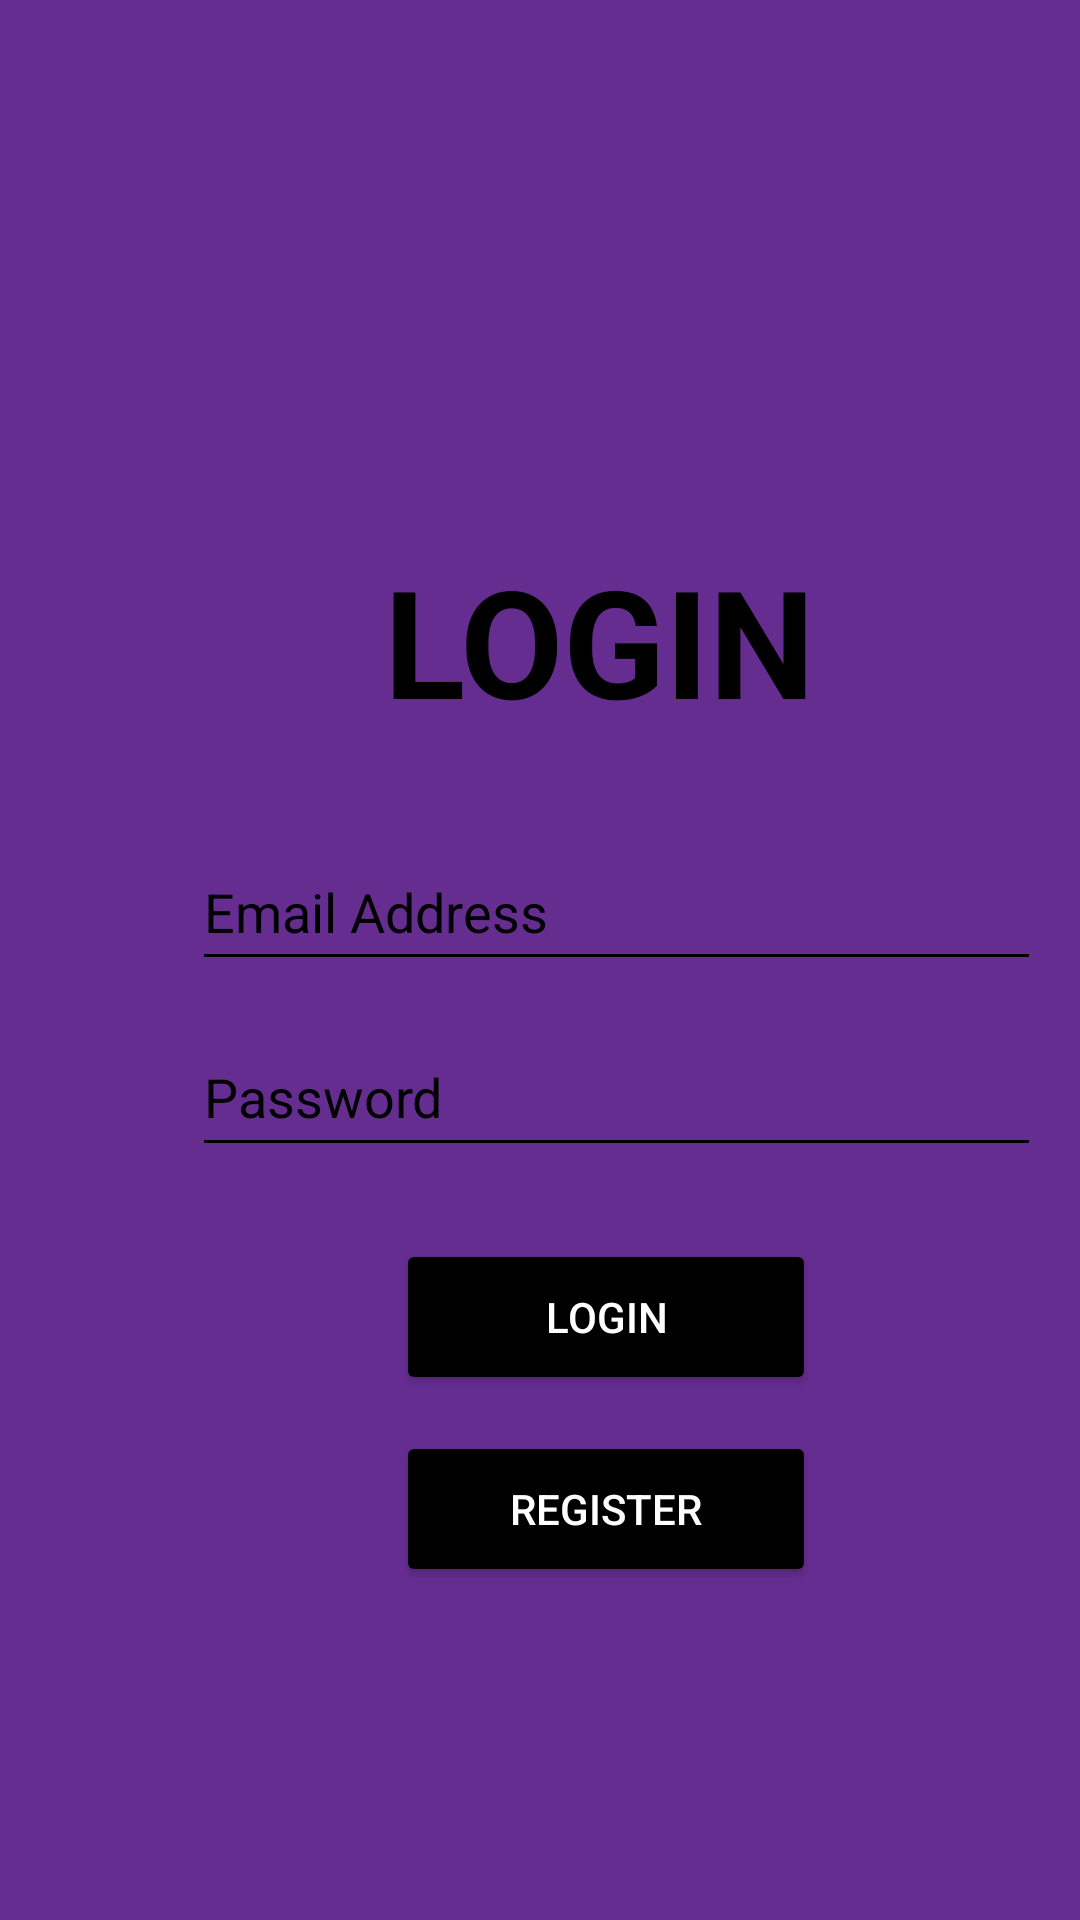

Produce the Android XML layout that renders to this screen, including the resource entries it uses.
<!-- AndroidManifest.xml: application theme Theme.CashRoyale -->
<!-- res/layout/activity_login.xml -->
<?xml version="1.0" encoding="utf-8"?>
<androidx.constraintlayout.widget.ConstraintLayout xmlns:android="http://schemas.android.com/apk/res/android"
    xmlns:app="http://schemas.android.com/apk/res-auto"
    xmlns:tools="http://schemas.android.com/tools"
    android:id="@+id/main"
    android:layout_width="match_parent"
    android:layout_height="match_parent"
    android:background="@color/rokuPurple"
    tools:context=".Login">

    <Button
        android:id="@+id/registerButton"
        android:layout_width="140dp"
        android:layout_height="52dp"
        android:layout_marginStart="132dp"
        android:layout_marginTop="12dp"
        android:backgroundTint="@color/black"
        android:text="Register"
        android:textColor="@color/white"
        app:layout_constraintStart_toStartOf="parent"
        app:layout_constraintTop_toBottomOf="@+id/loginButton" />

    <EditText
        android:id="@+id/emailEditText"
        android:layout_width="283dp"
        android:layout_height="49dp"
        android:layout_marginStart="64dp"
        android:layout_marginTop="32dp"
        android:backgroundTint="@color/black"
        android:ems="10"
        android:hint="Email Address"
        android:inputType="text"
        android:textColorHint="@color/black"
        app:layout_constraintStart_toStartOf="parent"
        app:layout_constraintTop_toBottomOf="@+id/loginTextView" />

    <EditText
        android:id="@+id/passwordEditText"
        android:layout_width="283dp"
        android:layout_height="50dp"
        android:layout_marginStart="64dp"
        android:layout_marginTop="12dp"
        android:backgroundTint="@color/black"
        android:ems="10"
        android:hint="Password"
        android:inputType="textPassword"
        android:textColorHint="@color/black"
        app:layout_constraintStart_toStartOf="parent"
        app:layout_constraintTop_toBottomOf="@+id/emailEditText" />

    <TextView
        android:id="@+id/loginTextView"
        android:layout_width="148dp"
        android:layout_height="66dp"
        android:layout_marginStart="128dp"
        android:layout_marginTop="180dp"
        android:text="LOGIN"
        android:textColor="@color/black"
        android:textSize="50dp"
        android:textStyle="bold"
        app:layout_constraintStart_toStartOf="parent"
        app:layout_constraintTop_toTopOf="parent" />

    <Button
        android:id="@+id/loginButton"
        android:layout_width="140dp"
        android:layout_height="52dp"
        android:layout_marginStart="132dp"
        android:layout_marginTop="24dp"
        android:backgroundTint="@color/black"
        android:textColor="@color/white"
        android:text="Login"
        app:layout_constraintStart_toStartOf="parent"
        app:layout_constraintTop_toBottomOf="@+id/passwordEditText" />

</androidx.constraintlayout.widget.ConstraintLayout>
<!-- resources referenced by this layout -->
<resources>
  <color name="black">#FF000000</color>
  <color name="rokuPurple">#662d91</color>
  <color name="white">#FFFFFFFF</color>
  <style name="Theme.CashRoyale" parent="Base.Theme.CashRoyale" />
  <style name="Base.Theme.CashRoyale" parent="Theme.Material3.DayNight.NoActionBar">
          
          
      </style>
</resources>
